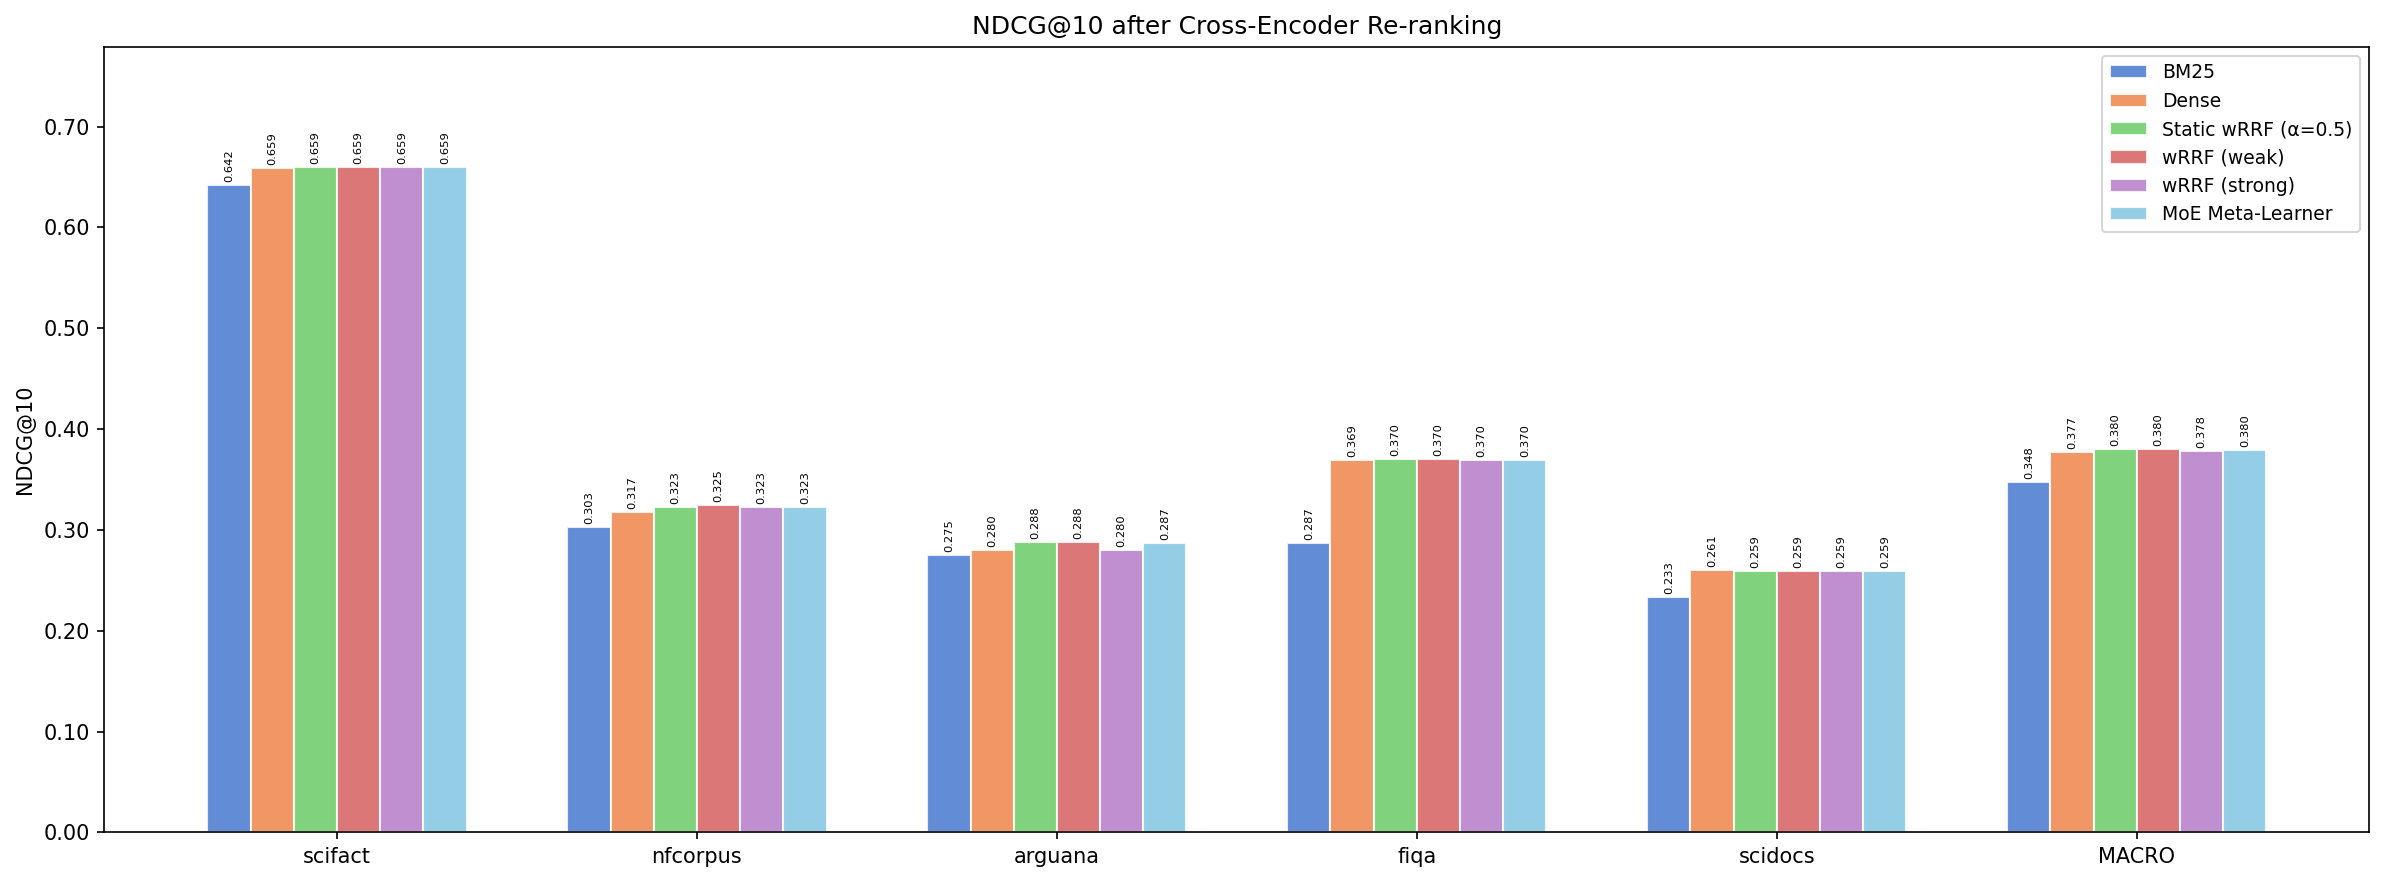

Values plotted in this chart, from the file beside it:
dataset, bm25_original_ndcg@10, bm25_reranked_ndcg@10, dense_original_ndcg@10, dense_reranked_ndcg@10, static_rrf_original_ndcg@10, static_rrf_reranked_ndcg@10, wrrf_weak_original_ndcg@10, wrrf_weak_reranked_ndcg@10, wrrf_strong_original_ndcg@10, wrrf_strong_reranked_ndcg@10, moe_original_ndcg@10, moe_reranked_ndcg@10
scifact, 0.6008, 0.6418, 0.6703, 0.6594, 0.6626, 0.6594, 0.6313, 0.6594, 0.6537, 0.6594, 0.6561, 0.6594
nfcorpus, 0.2607, 0.3027, 0.2671, 0.3175, 0.2877, 0.3232, 0.3075, 0.3248, 0.2904, 0.3231, 0.2903, 0.3231
arguana, 0.2193, 0.275, 0.3787, 0.2801, 0.3071, 0.2882, 0.3629, 0.2883, 0.3677, 0.2804, 0.3261, 0.2868
fiqa, 0.1836, 0.2871, 0.3683, 0.3694, 0.3013, 0.3704, 0.3585, 0.3699, 0.3604, 0.3697, 0.3564, 0.3696
scidocs, 0.1957, 0.2331, 0.2208, 0.2607, 0.2393, 0.2593, 0.2316, 0.2593, 0.2289, 0.2593, 0.2452, 0.2593
MACRO, 0.292, 0.348, 0.381, 0.3774, 0.3596, 0.3801, 0.3784, 0.3804, 0.3802, 0.3784, 0.3748, 0.3797
